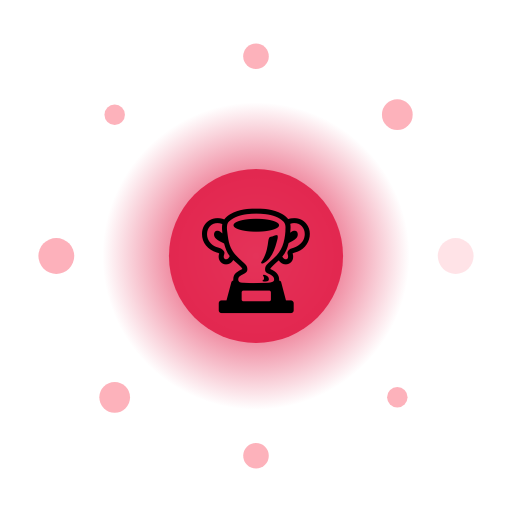
t = 0.00 s
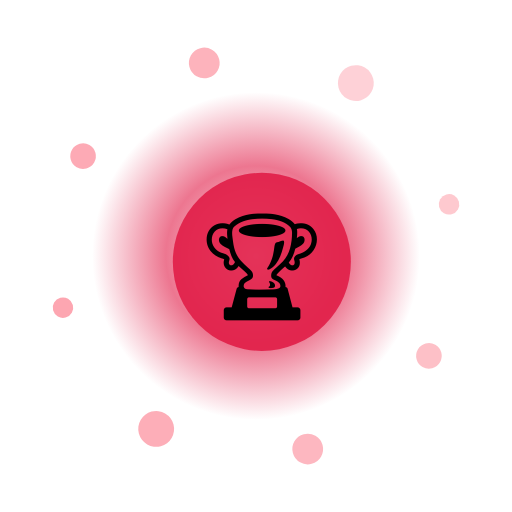
t = 1.50 s
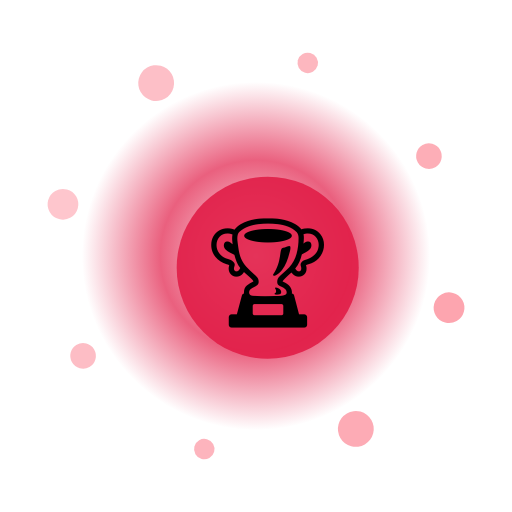
t = 3.00 s
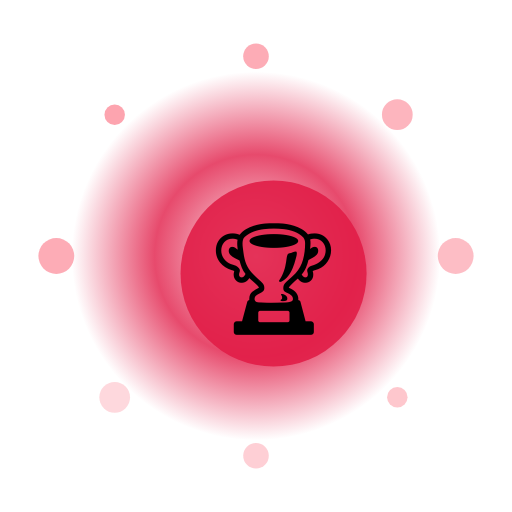
t = 4.50 s
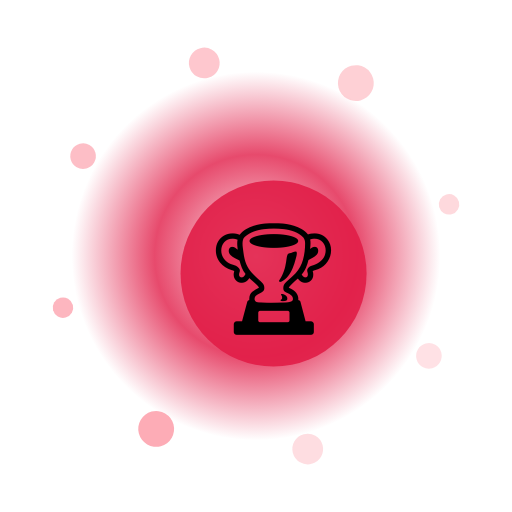
t = 6.00 s
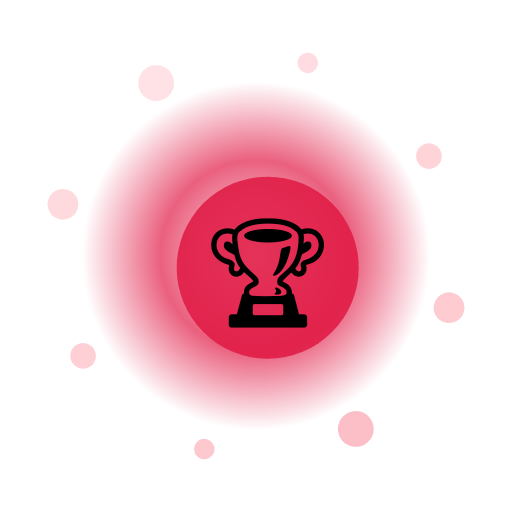
t = 7.50 s

The animated SVG that drew these frames (rendered in a browser with its animation timeline set to each time). Animation: 13 SMIL elements (animate=10,animateTransform=3); one cycle of 9.00 s, repeats indefinitely.

<?xml version="1.0" encoding="UTF-8"?>
<svg xmlns="http://www.w3.org/2000/svg" viewBox="0 0 200 200" width="200" height="200" style="background:transparent">
  <defs>
    <radialGradient id="g55" cx="50%" cy="50%" r="50%">
      <stop offset="0%" stop-color="#FFF" stop-opacity="0.95"/>
      <stop offset="55%" stop-color="#E11D48" stop-opacity="0.85"/>
      <stop offset="100%" stop-color="#E11D48" stop-opacity="0"/>
    </radialGradient>
    <filter id="glow55" x="-50%" y="-50%" width="200%" height="200%">
      <feGaussianBlur stdDeviation="3" result="b"/>
      <feMerge><feMergeNode in="b"/><feMergeNode in="SourceGraphic"/></feMerge>
    </filter>
  </defs>

  <!-- outer rotating rays -->
  <g filter="url(#glow55)">
    <g>
      <rect x="99" y="10" width="2" height="30" fill="#FFF" opacity="0.35" transform="rotate(0 100 100)"/><rect x="99" y="10" width="2" height="30" fill="#FFF" opacity="0.35" transform="rotate(30 100 100)"/><rect x="99" y="10" width="2" height="30" fill="#FFF" opacity="0.35" transform="rotate(60 100 100)"/><rect x="99" y="10" width="2" height="30" fill="#FFF" opacity="0.35" transform="rotate(90 100 100)"/><rect x="99" y="10" width="2" height="30" fill="#FFF" opacity="0.35" transform="rotate(120 100 100)"/><rect x="99" y="10" width="2" height="30" fill="#FFF" opacity="0.35" transform="rotate(150 100 100)"/><rect x="99" y="10" width="2" height="30" fill="#FFF" opacity="0.35" transform="rotate(180 100 100)"/><rect x="99" y="10" width="2" height="30" fill="#FFF" opacity="0.35" transform="rotate(210 100 100)"/><rect x="99" y="10" width="2" height="30" fill="#FFF" opacity="0.35" transform="rotate(240 100 100)"/><rect x="99" y="10" width="2" height="30" fill="#FFF" opacity="0.35" transform="rotate(270 100 100)"/><rect x="99" y="10" width="2" height="30" fill="#FFF" opacity="0.35" transform="rotate(300 100 100)"/><rect x="99" y="10" width="2" height="30" fill="#FFF" opacity="0.35" transform="rotate(330 100 100)"/>
      <animateTransform attributeName="transform" type="rotate" from="0 100 100" to="360 100 100" dur="7.0s" repeatCount="indefinite"/>
    </g>
  </g>

  <!-- pulsing aura -->
  <circle cx="100" cy="100" r="70" fill="url(#g55)">
    <animate attributeName="r" values="60;74;60" dur="1.75s" repeatCount="indefinite"/>
    <animate attributeName="opacity" values="0.6;1;0.6" dur="1.75s" repeatCount="indefinite"/>
  </circle>

  <!-- orbiting particles -->
  <g>
    <circle cx="178.0" cy="100.0" r="7" fill="#FDA4AF" opacity="0.85"><animate attributeName="opacity" values="0.3;1;0.3" dur="1.75s" begin="0.00s" repeatCount="indefinite"/></circle><circle cx="155.2" cy="155.2" r="4" fill="#FDA4AF" opacity="0.85"><animate attributeName="opacity" values="0.3;1;0.3" dur="1.75s" begin="0.12s" repeatCount="indefinite"/></circle><circle cx="100.0" cy="178.0" r="5" fill="#FDA4AF" opacity="0.85"><animate attributeName="opacity" values="0.3;1;0.3" dur="1.75s" begin="0.24s" repeatCount="indefinite"/></circle><circle cx="44.8" cy="155.2" r="6" fill="#FDA4AF" opacity="0.85"><animate attributeName="opacity" values="0.3;1;0.3" dur="1.75s" begin="0.36s" repeatCount="indefinite"/></circle><circle cx="22.0" cy="100.0" r="7" fill="#FDA4AF" opacity="0.85"><animate attributeName="opacity" values="0.3;1;0.3" dur="1.75s" begin="0.48s" repeatCount="indefinite"/></circle><circle cx="44.8" cy="44.8" r="4" fill="#FDA4AF" opacity="0.85"><animate attributeName="opacity" values="0.3;1;0.3" dur="1.75s" begin="0.60s" repeatCount="indefinite"/></circle><circle cx="100.0" cy="22.0" r="5" fill="#FDA4AF" opacity="0.85"><animate attributeName="opacity" values="0.3;1;0.3" dur="1.75s" begin="0.72s" repeatCount="indefinite"/></circle><circle cx="155.2" cy="44.8" r="6" fill="#FDA4AF" opacity="0.85"><animate attributeName="opacity" values="0.3;1;0.3" dur="1.75s" begin="0.84s" repeatCount="indefinite"/></circle>
    <animateTransform attributeName="transform" type="rotate" from="0 100 100" to="-360 100 100" dur="9.0s" repeatCount="indefinite"/>
  </g>

  <!-- core glyph -->
  <g>
    <circle cx="100" cy="100" r="34" fill="#E11D48" opacity="0.9"/>
    <text x="100" y="118" text-anchor="middle" font-size="42" font-family="Apple Color Emoji, Segoe UI Emoji, Noto Color Emoji, sans-serif">🏆</text>
    <animateTransform attributeName="transform" type="scale" values="1;1.08;1" dur="1.75s" additive="sum" repeatCount="indefinite"/>
  </g>

  <title>Jalwa Insignia</title>
</svg>
